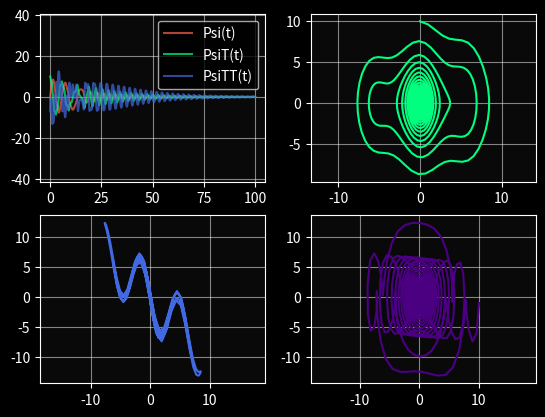
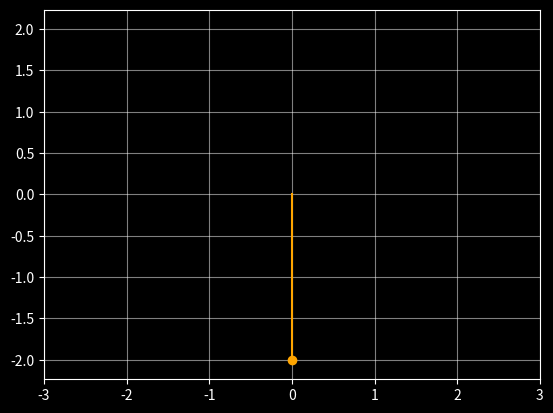

The matplotlib source for these figures, in order:



#y0 = [psi_0 psiT_0]
#y = [psi psiT]
#y' = [psiT psiTT]


import numpy as np

def dt_function(y, t, k, k2, k3):
    yt = np.zeros(2)
    yt[0] = y[1]
    yt[1] = -k*np.sin(y[0])+k2*y[1]+k3*y[0]
    return yt

R = 2
g = 9.81
k = g/R
k2 = -0.1
k3 = -1

y0 = [0.0, 10]
t = np.linspace(0, 100, 1001)


from scipy.integrate import odeint
y = odeint(dt_function, y0, t, args=(k,k2,k3))

Psi = y[:, 0]
PsiT = y[:, 1]
PsiTT = np.zeros(len(t))
for i in range(0, len(t)):
    PsiTT[i] = dt_function([y[i,0],y[i,1]], t, k,k2,k3)[1]

import matplotlib.pyplot as plt
plt.style.use('dark_background')

fig = plt.figure(facecolor=(0.035, 0.035, 0.036))
ax1 = fig.add_subplot(221)
ax2 = fig.add_subplot(222)
ax3 = fig.add_subplot(223)
ax4 = fig.add_subplot(224)

ax1.set_facecolor(color="#09090a")
ax1.plot(t, Psi, 'tomato', label='Psi(t)',alpha=0.7)
ax1.plot(t, PsiT, 'springgreen', label='PsiT(t)',alpha=0.7)
ax1.plot(t, PsiTT, 'royalblue', label='PsiTT(t)',alpha=0.7)
ax1.legend(loc='best')
ax1.axis('equal')
ax1.grid(alpha=0.5)

ax2.set_facecolor(color="#09090a")
ax2.plot(Psi, PsiT, "springgreen")
ax2.axis('equal')
ax2.grid(alpha=0.5)

ax3.set_facecolor(color="#09090a")
ax3.plot(Psi, PsiTT, "royalblue")
ax3.axis('equal')
ax3.grid(alpha=0.5)

ax4.set_facecolor(color="#09090a")
ax4.plot(PsiT, PsiTT, "indigo")
ax4.axis('equal')
ax4.grid(alpha=0.5)





import matplotlib.animation as animation

fig1, ax = plt.subplots()
ax.axis('equal')
ax.grid(alpha=0.5)

xs = -R*np.cos(Psi+np.pi/2)
ys = -R*np.sin(Psi+np.pi/2)
ax.set(xlim=[-3, 3], ylim=[-3, 3])

line = ax.plot([0, xs[0]], [0, ys[0]], "-", color="orange")[0]
mass = ax.plot([xs[0]], [ys[0]],  "o", color="orange")[0]

def update(frame):
    
    line.set_xdata([0, xs[frame]])
    line.set_ydata([0, ys[frame]])
    
    mass.set_xdata(xs[frame])
    mass.set_ydata(ys[frame])
    return (line, mass)


ani = animation.FuncAnimation(fig=fig1, func=update, frames=1000, interval=20)



plt.show()